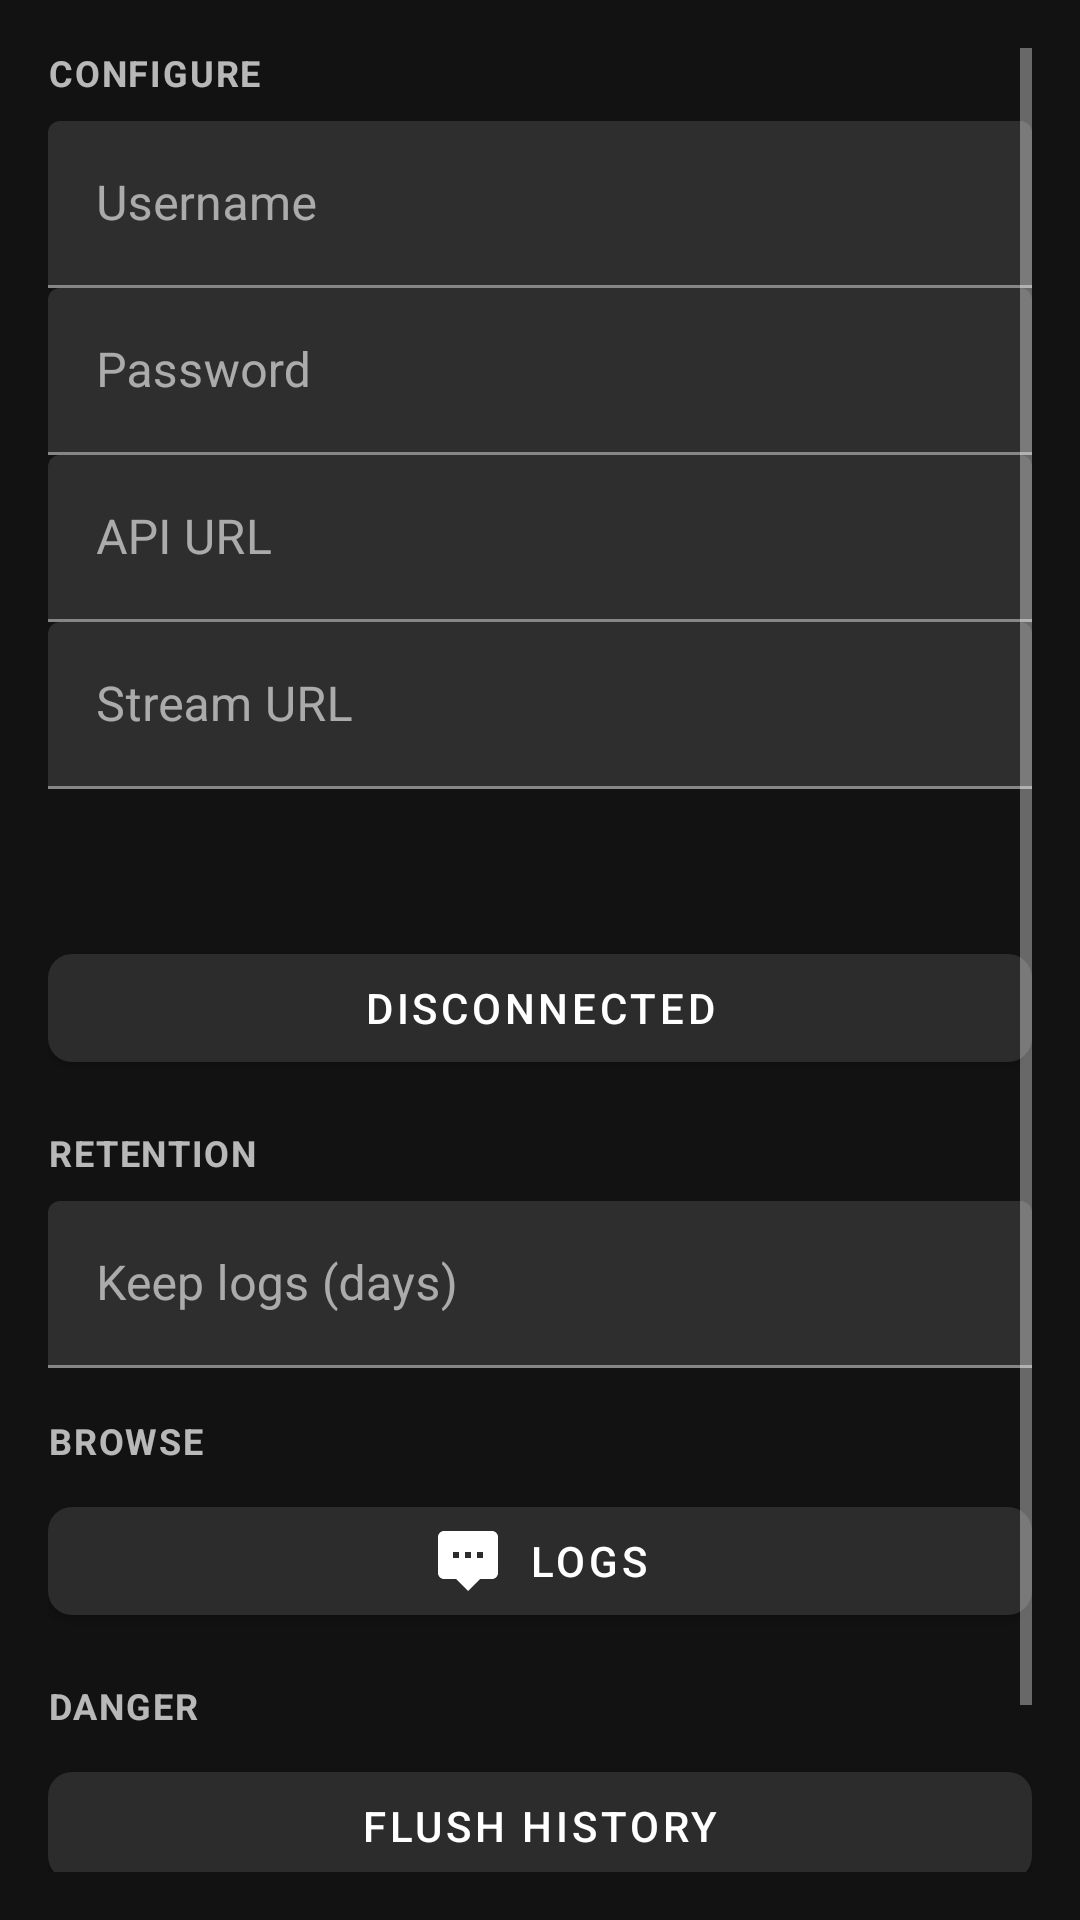

Layout XML and referenced resources for this Android screen:
<!-- AndroidManifest.xml: application theme Theme.Dogan -->
<!-- res/layout/section_connectivity.xml -->
<?xml version="1.0" encoding="utf-8"?>
<ScrollView xmlns:android="http://schemas.android.com/apk/res/android"
    xmlns:app="http://schemas.android.com/apk/res-auto"
    android:layout_width="match_parent"
    android:layout_height="match_parent"
    android:fillViewport="true"
    android:padding="16dp">

    <LinearLayout
        android:layout_width="match_parent"
        android:layout_height="wrap_content"
        android:orientation="vertical">

        <TextView
            style="@style/Widget.Dogan.SectionHeader"
            android:layout_width="match_parent"
            android:layout_height="wrap_content"
            android:layout_marginTop="0dp"
            android:text="@string/section_configure" />

        <com.google.android.material.textfield.TextInputLayout
            android:layout_width="match_parent"
            android:layout_height="wrap_content"
            android:hint="@string/username">
            <com.google.android.material.textfield.TextInputEditText
                android:id="@+id/usernameInput"
                android:layout_width="match_parent"
                android:layout_height="wrap_content"
                android:importantForAutofill="yes"
                android:inputType="text" />
        </com.google.android.material.textfield.TextInputLayout>

        <com.google.android.material.textfield.TextInputLayout
            android:layout_width="match_parent"
            android:layout_height="wrap_content"
            android:hint="@string/password">
            <com.google.android.material.textfield.TextInputEditText
                android:id="@+id/passwordInput"
                android:layout_width="match_parent"
                android:layout_height="wrap_content"
                android:importantForAutofill="yes"
                android:inputType="textPassword" />
        </com.google.android.material.textfield.TextInputLayout>

        <com.google.android.material.textfield.TextInputLayout
            android:layout_width="match_parent"
            android:layout_height="wrap_content"
            android:hint="@string/api_url">
            <com.google.android.material.textfield.TextInputEditText
                android:id="@+id/apiUrlInput"
                android:layout_width="match_parent"
                android:layout_height="wrap_content"
                android:inputType="textUri" />
        </com.google.android.material.textfield.TextInputLayout>

        <com.google.android.material.textfield.TextInputLayout
            android:layout_width="match_parent"
            android:layout_height="wrap_content"
            android:hint="@string/stream_url">
            <com.google.android.material.textfield.TextInputEditText
                android:id="@+id/streamUrlInput"
                android:layout_width="match_parent"
                android:layout_height="wrap_content"
                android:inputType="textUri" />
        </com.google.android.material.textfield.TextInputLayout>

        <TextView
            android:id="@+id/pingStatusTxt"
            android:layout_width="match_parent"
            android:layout_height="wrap_content"
            android:layout_marginTop="12dp"
            android:textAppearance="?attr/textAppearanceBodyMedium"
            android:textColor="@color/dogan_on_surface" />

        <TextView
            android:id="@+id/apiStatusTxt"
            android:layout_width="match_parent"
            android:layout_height="wrap_content"
            android:layout_marginTop="4dp"
            android:textAppearance="?attr/textAppearanceBodyMedium"
            android:textColor="@color/dogan_on_surface" />

        <TextView
            android:id="@+id/liveKitStatusTxt"
            android:layout_width="match_parent"
            android:layout_height="wrap_content"
            android:layout_marginTop="4dp"
            android:layout_marginBottom="8dp"
            android:textAppearance="?attr/textAppearanceBodyMedium"
            android:textColor="@color/dogan_on_surface" />

        <TextView
            android:id="@+id/connectionErrorTxt"
            android:layout_width="match_parent"
            android:layout_height="wrap_content"
            android:layout_marginBottom="8dp"
            android:textAppearance="?attr/textAppearanceBodySmall"
            android:textColor="#EF9A9A"
            android:visibility="gone" />

        <com.google.android.material.button.MaterialButton
            android:id="@+id/connectionBtn"
            android:layout_width="match_parent"
            android:layout_height="wrap_content"
            android:text="@string/disconnected_label" />

        <TextView
            style="@style/Widget.Dogan.SectionHeader"
            android:layout_width="match_parent"
            android:layout_height="wrap_content"
            android:text="@string/section_retention" />

        <com.google.android.material.textfield.TextInputLayout
            android:layout_width="match_parent"
            android:layout_height="wrap_content"
            android:hint="@string/log_retention_days">
            <com.google.android.material.textfield.TextInputEditText
                android:id="@+id/logRetentionInput"
                android:layout_width="match_parent"
                android:layout_height="wrap_content"
                android:inputType="number" />
        </com.google.android.material.textfield.TextInputLayout>

        <TextView
            style="@style/Widget.Dogan.SectionHeader"
            android:layout_width="match_parent"
            android:layout_height="wrap_content"
            android:text="@string/section_browse" />

        <com.google.android.material.button.MaterialButton
            android:id="@+id/logsBtn"
            style="@style/Widget.Dogan.Button"
            android:layout_width="match_parent"
            android:layout_height="wrap_content"
            android:text="@string/logs_title"
            app:icon="@drawable/ic_logs" />

        <TextView
            style="@style/Widget.Dogan.SectionHeader"
            android:layout_width="match_parent"
            android:layout_height="wrap_content"
            android:text="@string/section_danger" />

        <com.google.android.material.button.MaterialButton
            android:id="@+id/flushHistoryBtn"
            style="@style/Widget.Dogan.Button"
            android:layout_width="match_parent"
            android:layout_height="wrap_content"
            android:text="@string/flush_history" />

        <com.google.android.material.button.MaterialButton
            android:id="@+id/flushLogsBtn"
            style="@style/Widget.Dogan.Button"
            android:layout_width="match_parent"
            android:layout_height="wrap_content"
            android:layout_marginTop="8dp"
            android:layout_marginBottom="16dp"
            android:text="@string/flush_logs" />
    </LinearLayout>
</ScrollView>
<!-- resources referenced by this layout -->
<resources>
  <color name="dogan_on_surface">#FFFFFF</color>
  <!-- drawable ic_logs (drawable) -->
  <?xml version="1.0" encoding="utf-8"?>
  <vector xmlns:android="http://schemas.android.com/apk/res/android"
      android:width="24dp"
      android:height="24dp"
      android:viewportWidth="24"
      android:viewportHeight="24">
      <path
          android:fillColor="#FFFFFF"
          android:pathData="M20,2H4c-1.1,0 -2,0.9 -2,2v12c0,1.1 0.9,2 2,2h4l4,4 4,-4h4c1.1,0 2,-0.9 2,-2V4c0,-1.1 -0.9,-2 -2,-2zM9,11H7V9h2v2zM13,11h-2V9h2v2zM17,11h-2V9h2v2z" />
  </vector>
  <string name="api_url">API URL</string>
  <string name="disconnected_label">Disconnected</string>
  <string name="flush_history">Flush history</string>
  <string name="flush_logs">Flush Disk for Logs</string>
  <string name="log_retention_days">Keep logs (days)</string>
  <string name="logs_title">Logs</string>
  <string name="password">Password</string>
  <string name="section_browse">Browse</string>
  <string name="section_configure">Configure</string>
  <string name="section_danger">Danger</string>
  <string name="section_retention">Retention</string>
  <string name="stream_url">Stream URL</string>
  <string name="username">Username</string>
  <style name="Widget.Dogan.Button" parent="Widget.MaterialComponents.Button">
          <item name="backgroundTint">@color/dogan_surface_elevated</item>
          <item name="android:textColor">@color/dogan_on_surface</item>
          <item name="cornerRadius">8dp</item>
          <item name="iconTint">@color/dogan_on_surface</item>
          <item name="iconGravity">textStart</item>
          <item name="iconPadding">8dp</item>
      </style>
  <style name="Widget.Dogan.SectionHeader" parent="@android:style/Widget.TextView">
          <item name="android:layout_marginTop">16dp</item>
          <item name="android:layout_marginBottom">8dp</item>
          <item name="android:letterSpacing">0.05</item>
          <item name="android:textAllCaps">true</item>
          <item name="android:textColor">@color/dogan_on_surface_secondary</item>
          <item name="android:textSize">12sp</item>
          <item name="android:textStyle">bold</item>
      </style>
  <style name="Theme.Dogan" parent="Theme.MaterialComponents.NoActionBar">
          <item name="colorPrimary">@color/dogan_primary_dark</item>
          <item name="colorPrimaryVariant">@color/dogan_primary</item>
          <item name="colorOnPrimary">@color/dogan_on_primary</item>
          <item name="colorSecondary">@color/dogan_primary</item>
          <item name="colorOnSecondary">@color/dogan_on_primary</item>
          <item name="colorSurface">@color/dogan_surface</item>
          <item name="colorOnSurface">@color/dogan_on_surface</item>
          <item name="android:statusBarColor">@color/dogan_surface</item>
          <item name="android:navigationBarColor">@color/dogan_surface</item>
          <item name="android:windowBackground">@color/dogan_surface</item>
          <item name="android:textColorPrimary">@color/dogan_on_surface</item>
          <item name="android:textColorSecondary">@color/dogan_on_surface_secondary</item>
          <item name="materialButtonStyle">@style/Widget.Dogan.Button</item>
      </style>
  <color name="dogan_surface_elevated">#2C2C2C</color>
  <color name="dogan_on_surface_secondary">#B3FFFFFF</color>
  <color name="dogan_primary_dark">#1B5E20</color>
  <color name="dogan_primary">#2E7D32</color>
  <color name="dogan_on_primary">#FFFFFF</color>
  <color name="dogan_surface">#121212</color>
</resources>
